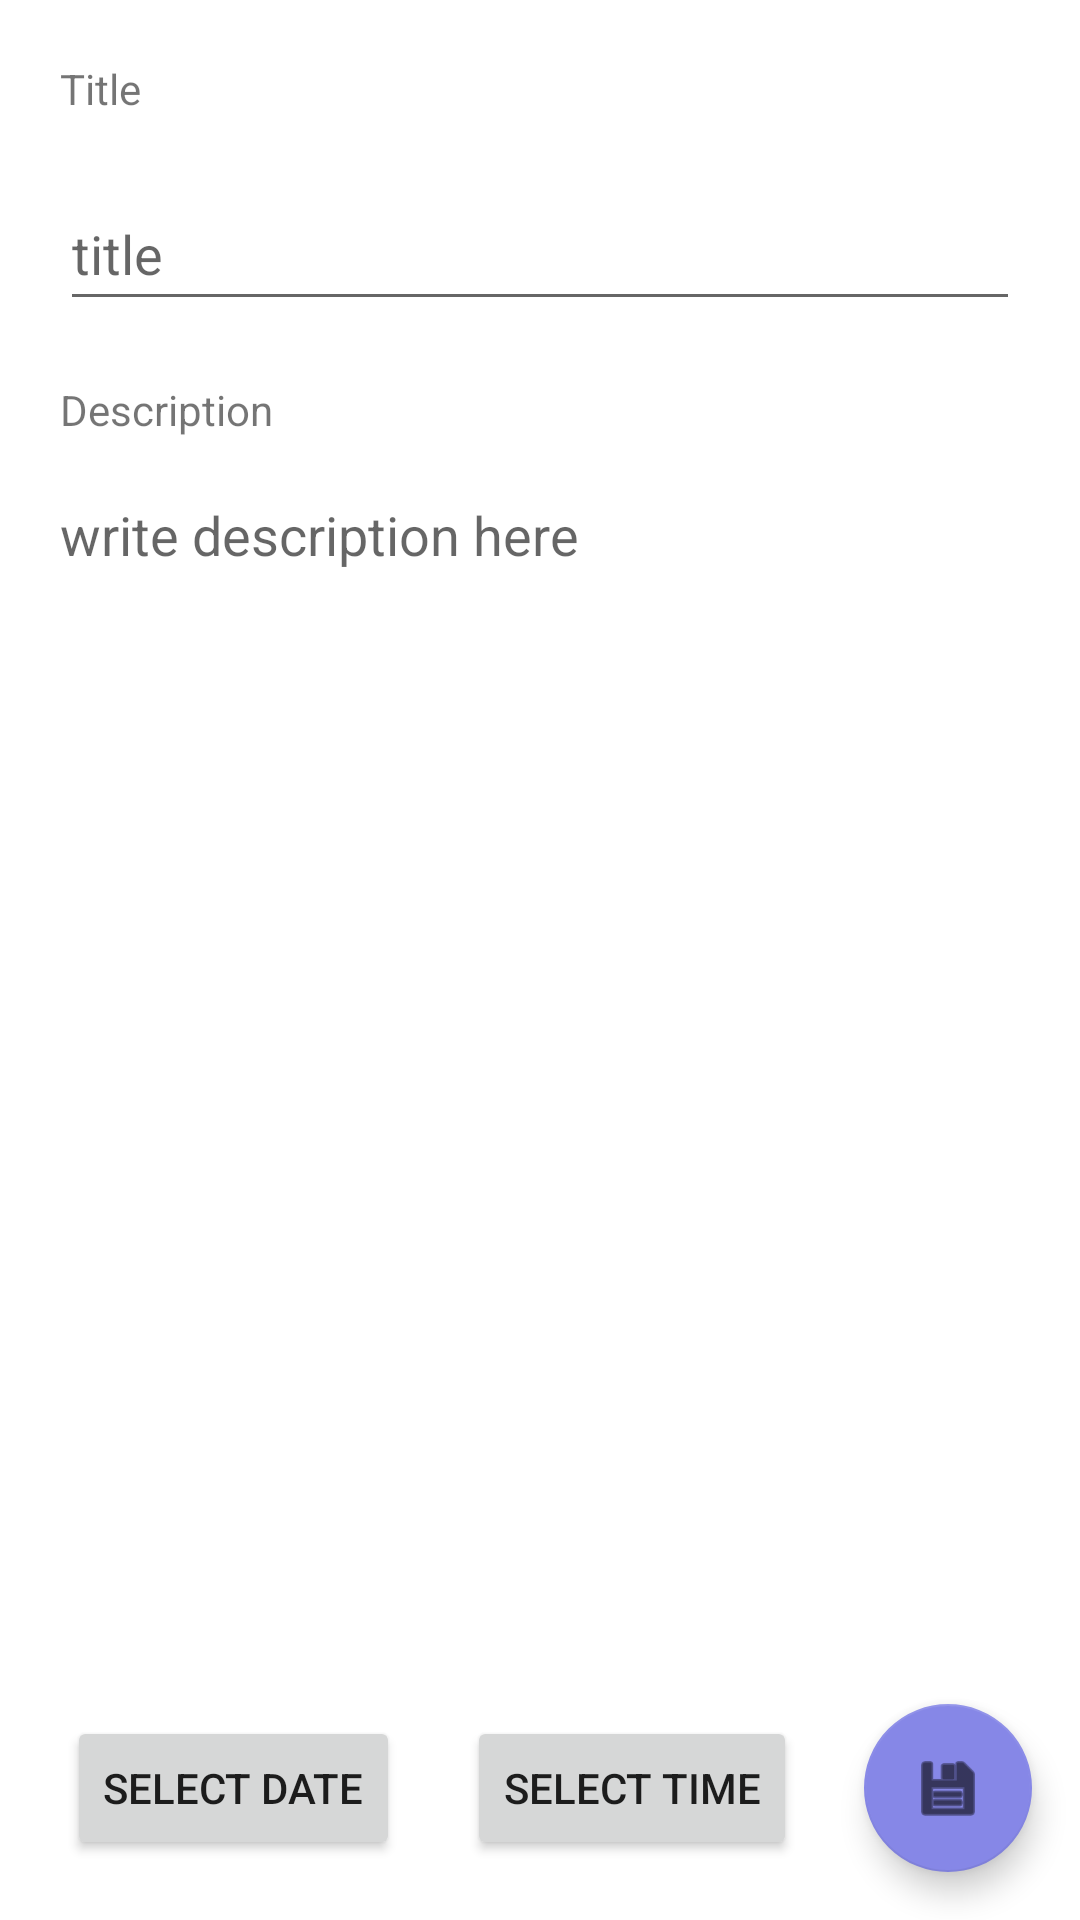

Produce the Android XML layout that renders to this screen, including the resource entries it uses.
<!-- AndroidManifest.xml: application theme Theme.ToDo -->
<!-- res/layout/fragment_second.xml -->
<?xml version="1.0" encoding="utf-8"?>
<androidx.constraintlayout.widget.ConstraintLayout xmlns:android="http://schemas.android.com/apk/res/android"
    xmlns:app="http://schemas.android.com/apk/res-auto"
    xmlns:tools="http://schemas.android.com/tools"
    android:layout_width="match_parent"
    android:layout_height="match_parent"
    tools:context=".presentation.note.NoteFragment">

    <TextView
        android:id="@+id/textView"
        android:layout_width="wrap_content"
        android:layout_height="wrap_content"
        android:layout_marginStart="@dimen/margin_medium"
        android:layout_marginTop="@dimen/margin_medium"
        android:text="Title"
        app:layout_constraintStart_toStartOf="parent"
        app:layout_constraintTop_toTopOf="parent" />

    <EditText
        android:id="@+id/editTextTextPersonName"
        android:layout_width="0dp"
        android:layout_height="wrap_content"
        android:layout_margin="@dimen/margin_medium"
        android:ems="10"
        android:inputType="textPersonName"
        android:minHeight="48dp"
        android:hint="title"
        app:layout_constraintEnd_toEndOf="parent"
        app:layout_constraintStart_toStartOf="parent"
        app:layout_constraintTop_toBottomOf="@+id/textView" />

    <TextView
        android:id="@+id/textView2"
        android:layout_width="wrap_content"
        android:layout_height="wrap_content"
        android:layout_marginStart="@dimen/margin_medium"
        android:layout_marginTop="@dimen/margin_medium"
        android:text="Description"
        app:layout_constraintStart_toStartOf="parent"
        app:layout_constraintTop_toBottomOf="@+id/editTextTextPersonName" />

    <EditText
        android:id="@+id/editTextTextPersonName2"
        android:layout_width="0dp"
        android:layout_height="0dp"
        android:layout_margin="@dimen/margin_medium"
        android:background="@android:color/transparent"
        android:ems="10"
        android:gravity="top"
        android:hint="write description here"
        android:inputType="textPersonName"
        android:minHeight="400dp"
        app:layout_constraintBottom_toTopOf="@+id/select_date_btn"
        app:layout_constraintEnd_toEndOf="parent"
        app:layout_constraintStart_toStartOf="parent"
        app:layout_constraintTop_toBottomOf="@+id/textView2" />

    <com.google.android.material.floatingactionbutton.FloatingActionButton
        android:id="@+id/save_note_btn"
        android:layout_width="wrap_content"
        android:layout_height="wrap_content"
        android:layout_gravity="bottom|end"
        android:layout_marginEnd="@dimen/default_margin"
        android:layout_marginBottom="@dimen/default_margin"
        android:contentDescription="Save new note"
        app:layout_constraintBottom_toBottomOf="parent"
        app:layout_constraintEnd_toEndOf="parent"
        app:srcCompat="@android:drawable/ic_menu_save" />

    <Button
        android:id="@+id/select_date_btn"
        android:layout_width="wrap_content"
        android:layout_height="wrap_content"
        android:layout_marginBottom="@dimen/margin_medium"
        android:text="Select Date"
        app:layout_constraintBottom_toBottomOf="parent"
        app:layout_constraintEnd_toStartOf="@+id/select_time_btn"
        app:layout_constraintStart_toStartOf="parent" />

    <Button
        android:id="@+id/select_time_btn"
        android:layout_width="wrap_content"
        android:layout_height="wrap_content"
        android:text="Select Time"
        app:layout_constraintBottom_toBottomOf="@+id/select_date_btn"
        app:layout_constraintEnd_toStartOf="@+id/save_note_btn"
        app:layout_constraintStart_toEndOf="@+id/select_date_btn" />

</androidx.constraintlayout.widget.ConstraintLayout>
<!-- resources referenced by this layout -->
<resources>
  <dimen name="default_margin">16dp</dimen>
  <dimen name="margin_medium">20dp</dimen>
  <style name="Theme.ToDo" parent="Theme.MaterialComponents.DayNight.DarkActionBar">
          
          
          <item name="colorPrimary">@android:color/transparent</item>
          <item name="colorOnPrimary">@android:color/transparent</item>
          
          <item name="colorSecondary">@color/purple</item>
          <item name="colorSecondaryVariant">@color/purple</item>
          <item name="colorOnSecondary">@color/black</item>
          
          <item name="android:statusBarColor">?attr/colorPrimaryVariant</item>
          
      </style>
  <color name="purple">#8687E7</color>
  <color name="black">#FF000000</color>
</resources>
